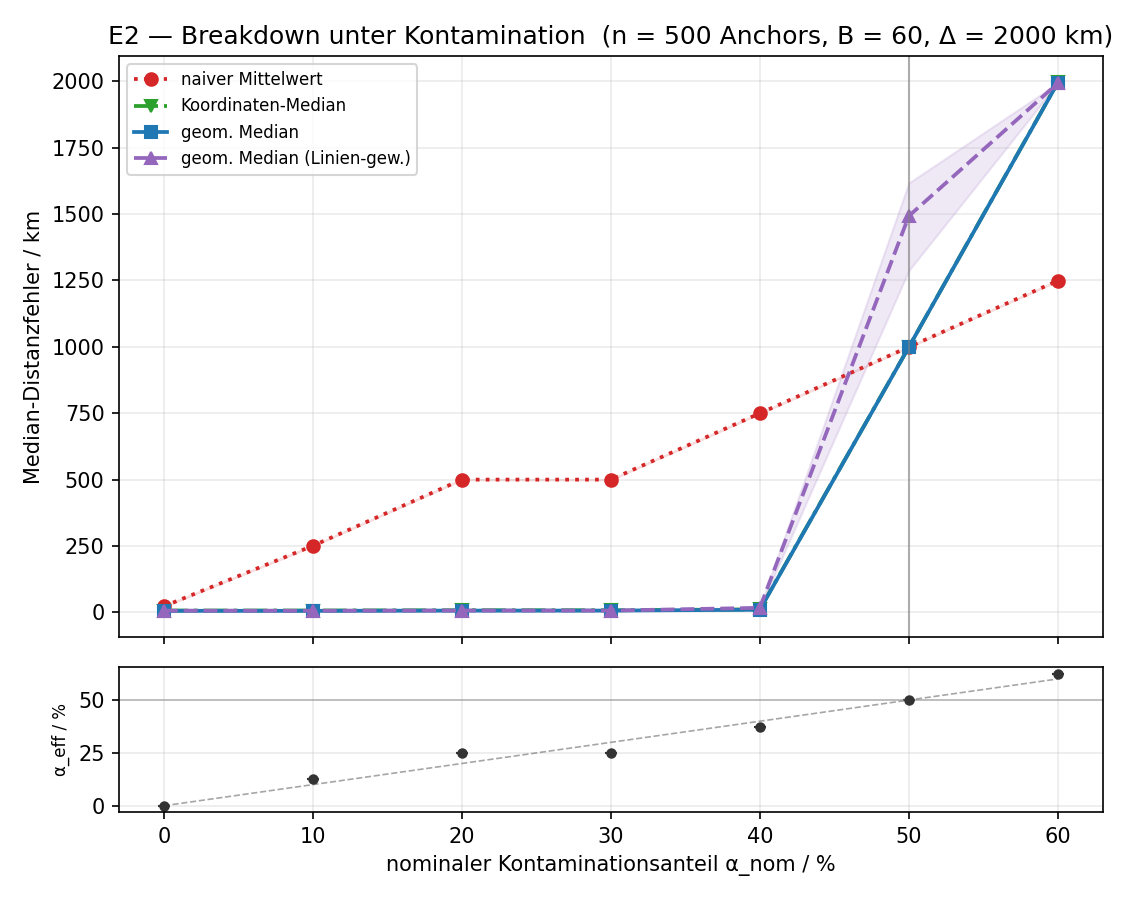

The file beside this chart, header and first rows:
estimator, alpha_nom, alpha_eff_med, alpha_eff_q1, alpha_eff_q3, median_km, q1_km, q3_km
centroid, 0.0, 0.000, 0.000, 0.000, 22.83, 22.83, 22.83
centroid, 0.1, 0.125, 0.125, 0.125, 250.7, 250.7, 250.7
centroid, 0.2, 0.250, 0.250, 0.250, 500, 499.9, 500
centroid, 0.3, 0.250, 0.250, 0.250, 500, 500, 500
centroid, 0.4, 0.375, 0.375, 0.375, 749.5, 749.5, 749.5
centroid, 0.5, 0.500, 0.500, 0.500, 999.2, 999.2, 999.2
centroid, 0.6, 0.625, 0.625, 0.625, 1249, 1249, 1249
median, 0.0, 0.000, 0.000, 0.000, 7.06, 7.06, 7.06
median, 0.1, 0.125, 0.125, 0.125, 7.17, 7.01, 7.45
median, 0.2, 0.250, 0.250, 0.250, 8.09, 8.00, 8.25
median, 0.3, 0.250, 0.250, 0.250, 8.09, 7.99, 8.24
median, 0.4, 0.375, 0.375, 0.375, 11.45, 11.30, 12.12
median, 0.5, 0.500, 0.500, 0.500, 999, 998.9, 999.1
median, 0.6, 0.625, 0.625, 0.625, 1995, 1995, 1995
geometric_median, 0.0, 0.000, 0.000, 0.000, 6.07, 6.07, 6.07
geometric_median, 0.1, 0.125, 0.125, 0.125, 6.01, 5.92, 6.16
geometric_median, 0.2, 0.250, 0.250, 0.250, 6.84, 6.58, 7.14
geometric_median, 0.3, 0.250, 0.250, 0.250, 6.88, 6.61, 7.04
geometric_median, 0.4, 0.375, 0.375, 0.375, 10.11, 9.42, 10.70
geometric_median, 0.5, 0.500, 0.500, 0.500, 998.9, 998.7, 999
geometric_median, 0.6, 0.625, 0.625, 0.625, 1994, 1994, 1995
geom_median_perline, 0.0, 0.000, 0.000, 0.000, 6.50, 6.50, 6.50
geom_median_perline, 0.1, 0.125, 0.125, 0.125, 6.23, 5.94, 6.41
geom_median_perline, 0.2, 0.250, 0.250, 0.250, 7.06, 6.78, 7.32
geom_median_perline, 0.3, 0.250, 0.250, 0.250, 6.95, 6.74, 7.13
geom_median_perline, 0.4, 0.375, 0.375, 0.375, 17.30, 16.22, 19.06
geom_median_perline, 0.5, 0.500, 0.500, 0.500, 1492, 1287, 1617
geom_median_perline, 0.6, 0.625, 0.625, 0.625, 1992, 1992, 1993
